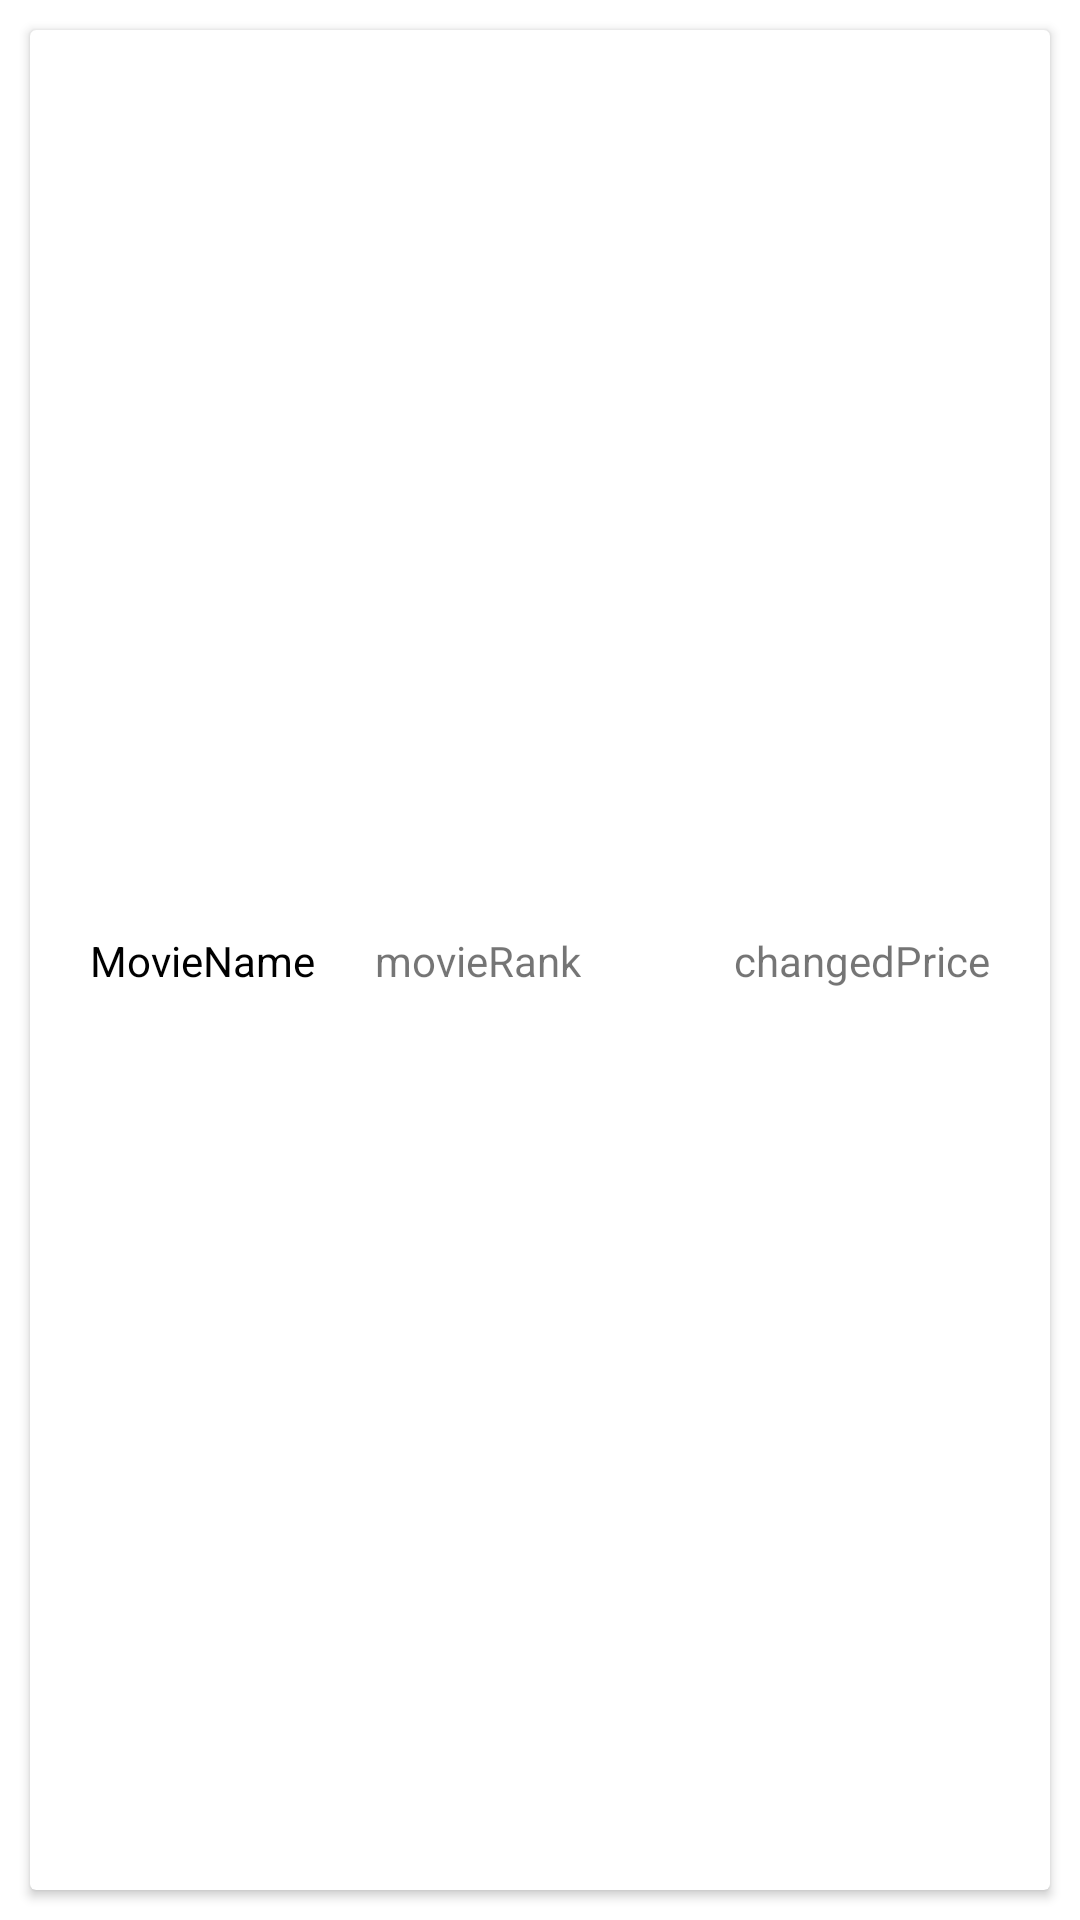

Reconstruct the res/layout file that produces this screen, plus the resources it refers to.
<!-- AndroidManifest.xml: application theme Theme.Hoho -->
<!-- res/layout/movieday_list_item.xml -->
<?xml version="1.0" encoding="utf-8"?>
<androidx.constraintlayout.widget.ConstraintLayout xmlns:android="http://schemas.android.com/apk/res/android"
    xmlns:app="http://schemas.android.com/apk/res-auto"
    xmlns:tools="http://schemas.android.com/tools"
    android:layout_width="match_parent"
    android:layout_height="100dp">

    <androidx.cardview.widget.CardView
        android:layout_width="match_parent"
        android:layout_height="match_parent"
        android:layout_margin="10dp">

        <androidx.constraintlayout.widget.ConstraintLayout
            android:layout_width="match_parent"
            android:layout_height="match_parent">

            <TextView
                android:id="@+id/movieName"
                android:layout_width="wrap_content"
                android:layout_height="wrap_content"
                android:textColor="@color/black"
                android:layout_marginLeft="20dp"
                android:text="MovieName"
                app:layout_constraintBottom_toBottomOf="parent"
                app:layout_constraintStart_toStartOf="parent"
                app:layout_constraintTop_toTopOf="parent" />

            <TextView
                android:id="@+id/movieRank"
                android:layout_width="wrap_content"
                android:layout_height="wrap_content"
                android:text="movieRank"
                android:layout_marginLeft="20dp"
                app:layout_constraintBottom_toBottomOf="parent"
                app:layout_constraintStart_toEndOf="@+id/movieName"
                app:layout_constraintTop_toTopOf="parent" />

            <TextView
                android:id="@+id/price"
                android:layout_width="wrap_content"
                android:layout_height="wrap_content"
                android:text="changedPrice"
                android:layout_marginRight="20dp"
                app:layout_constraintBottom_toBottomOf="parent"
                app:layout_constraintEnd_toEndOf="parent"
                app:layout_constraintTop_toTopOf="parent" />


        </androidx.constraintlayout.widget.ConstraintLayout>

    </androidx.cardview.widget.CardView>
</androidx.constraintlayout.widget.ConstraintLayout>
<!-- resources referenced by this layout -->
<resources>
  <color name="black">#FF000000</color>
  <style name="Theme.Hoho" parent="Theme.MaterialComponents.Light.DarkActionBar">
          
          <item name="windowNoTitle">true</item>
          <item name="colorPrimary">@color/purple_500</item>
          <item name="colorPrimaryVariant">@color/lavender</item>
          <item name="colorOnPrimary">@color/white</item>
          
          <item name="colorSecondary">@color/teal_200</item>
          <item name="colorSecondaryVariant">@color/teal_700</item>
          <item name="colorOnSecondary">@color/black</item>
          
          <item name="android:statusBarColor">?attr/colorPrimaryVariant</item>
          <item name="fontFamily">@font/bmjua_ttf</item>
          
          
          <item name="textInputStyle">@style/CustomTextInputLayoutStyle</item>
      </style>
  <color name="purple_500">#FF6200EE</color>
  <color name="lavender">#8692f7</color>\
  <color name="white">#FFFFFFFF</color>
  <color name="teal_200">#FF03DAC5</color>
  <color name="teal_700">#FF018786</color>
  <style name="CustomTextInputLayoutStyle" parent="Widget.MaterialComponents.TextInputLayout.OutlinedBox.ExposedDropdownMenu">
          <item name="boxBackgroundColor">@android:color/white</item>
          <item name="boxStrokeColor">@android:color/black</item>
      </style>
</resources>
